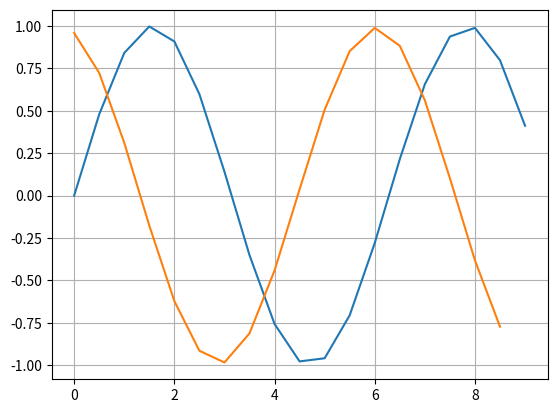

Python code for this plot:
# -*- coding: utf-8 -*-
import numpy as np
import matplotlib.pyplot as plt

def mans_sinuss(x):
    k = 0
    a = (-1)**0*x**1/(1)
    S = a
    while k < 500:
        k = k + 1
        R = (-1)*x*x/((2*k)*(2*k+1))
        a = a * R
        S = S + a
    return S

a = 0
b = 3 * np.pi
x = np.arange(a,b,0.5)
y = mans_sinuss(x)
# https://matplotlib.org/users/pyplot_tutorial.html
plt.plot(x,y)
plt.grid()
#plt.show()

n = len(x)
y_prim = []
for i in range(n-1):
    #print i, x[i], y[i],
    delta_y = y[i+1]-y[i]
    delta_x = x[i+1]-x[i]
    #y_prim = delta_y/delta_x
    #print y_prim
    y_prim.append(delta_y/delta_x)

plt.plot(x[:n-1],y_prim)
plt.show()
